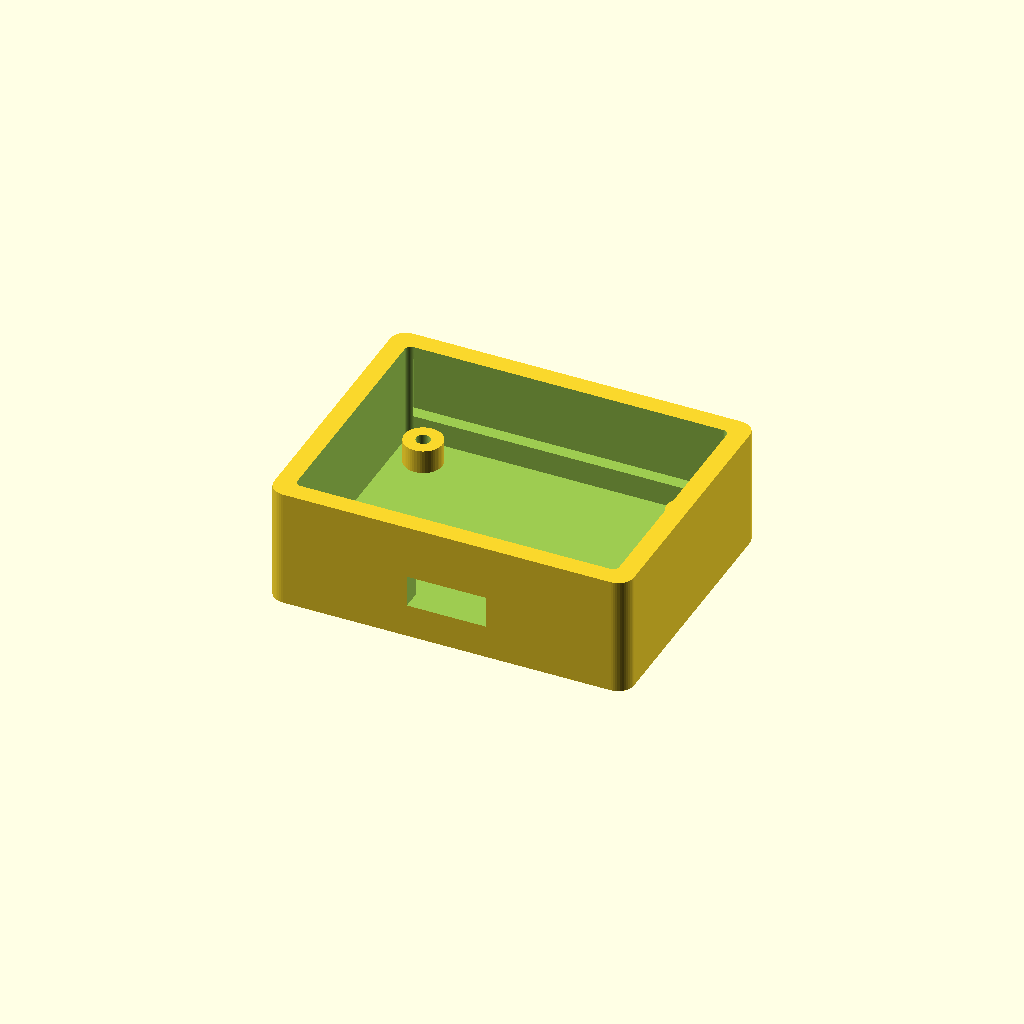
Cell 1: rendered with the file's own defaults.
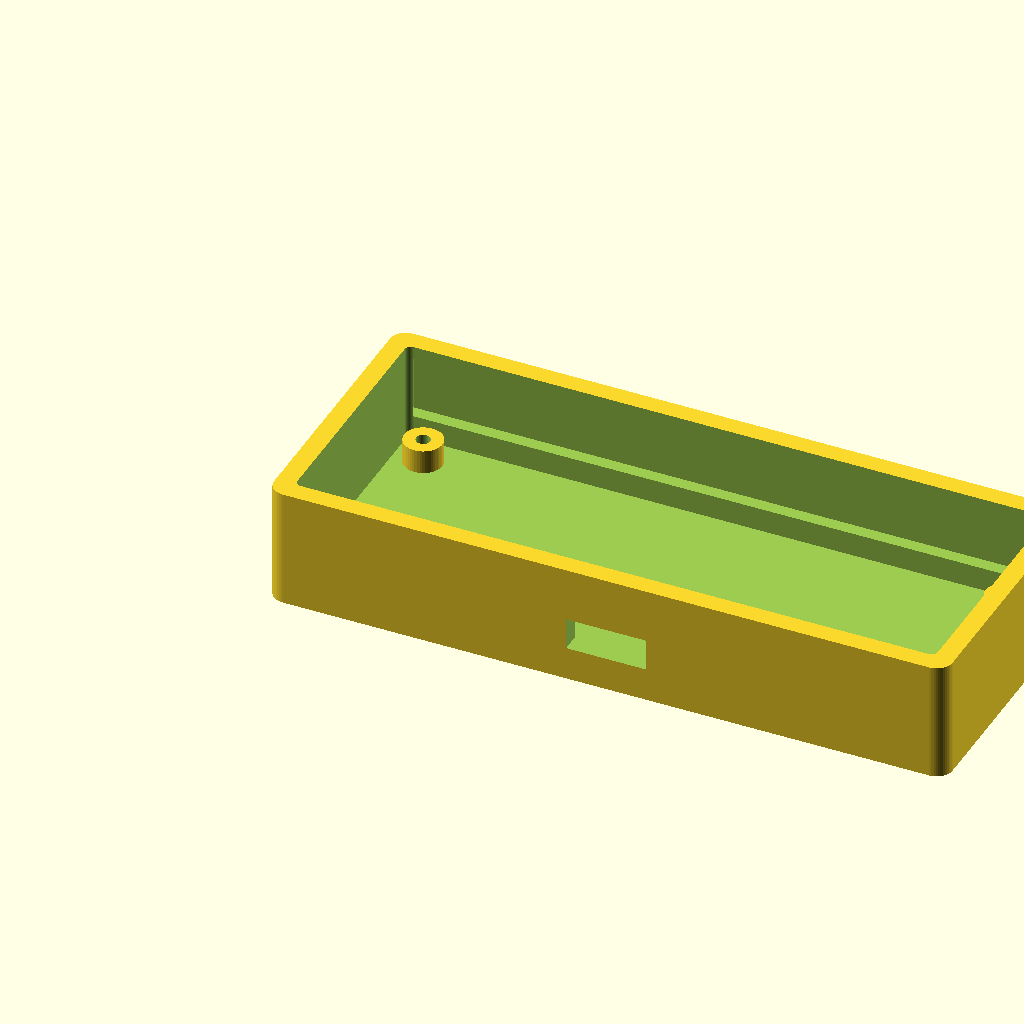
Cell 2: the same model with board_w = 80.
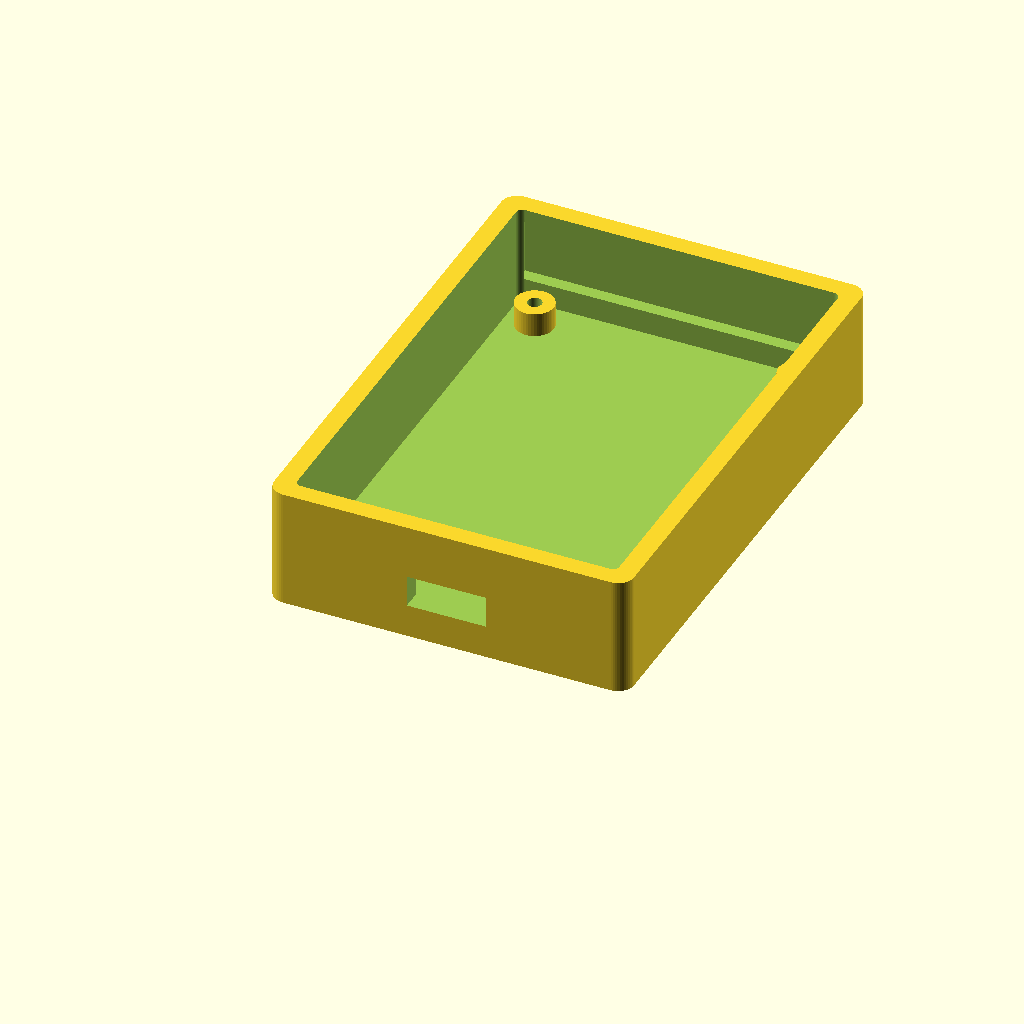
Cell 3: board_d = 60 (everything else at default).
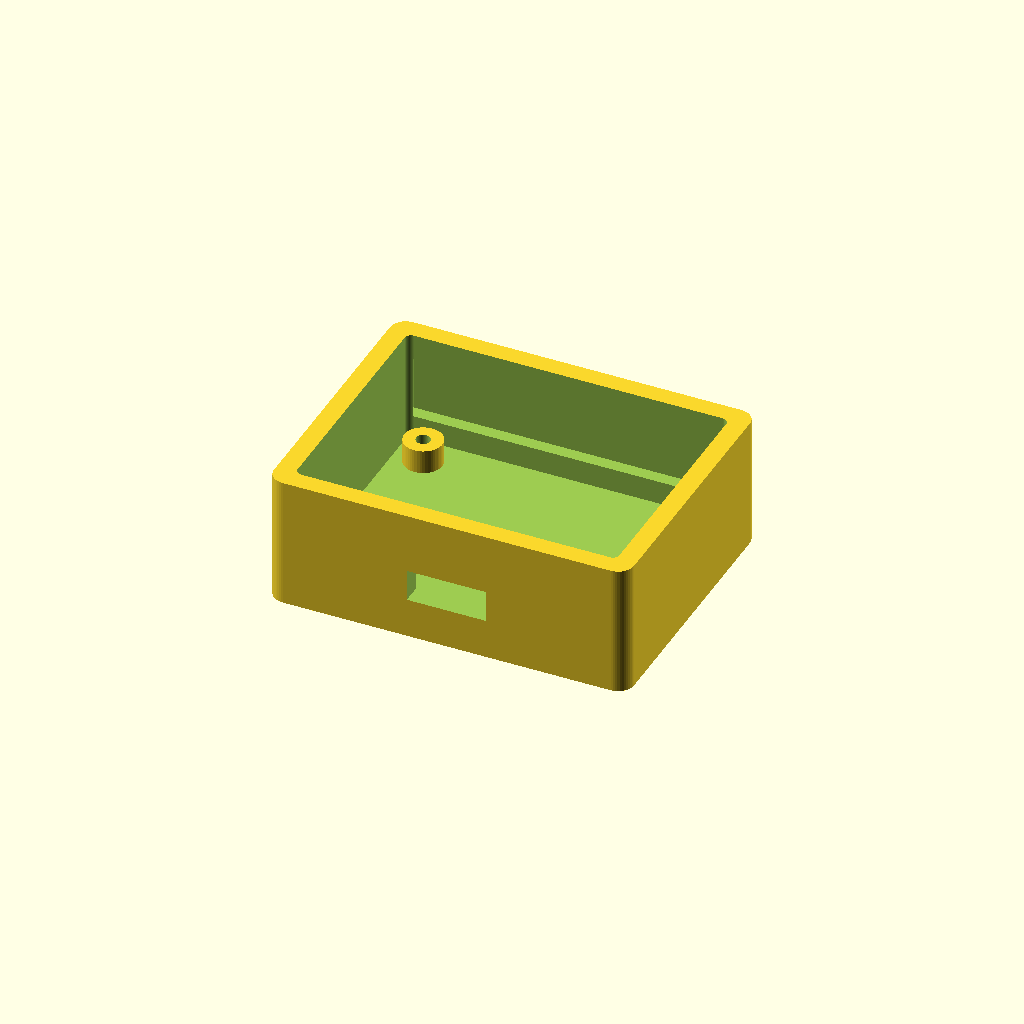
Cell 4 — board_h set to 3.2, the other parameters unchanged.
All cells are drawn from one camera (rotation 55°, 0°, 25°, orthographic, colour scheme Cornfield), so only the parameter changes between them.
The OpenSCAD source (parts/datum/datum.scad):
// datum — a modular control-surface enclosure.
//
// A tray that carries one board, opens on one edge for USB-C, and thins over
// the antenna. Every dimension that depends on the board is a parameter, so
// the same file serves a different board by being called with different
// numbers rather than by being edited.
//
// House constants follow parts/footpedal/button.scad, per the datum project's
// record on enclosure parts: wall 2.4, tolerance 0.2, cap radius 2.
//
// SIGNAL ONLY. Nothing here is rated to sit between a person and a conductor.
// Where a module goes in a wall box, this part is cosmetic and mechanical and
// the listed box is the barrier. See the datum project's signal-only record.

// ---- board envelope (from the black box; defaults are the T1-Core stub) ----
board_w = 40.0;   // X
board_d = 30.0;   // Y
board_h = 1.6;    // Z, bare board
mount_inset = 3.5;
mount_hole = 2.2;

// ---- house constants -------------------------------------------------------
wall = 2.4;
tol = 0.2;
r_cap = 2.0;

// ---- fit --------------------------------------------------------------------
standoff = 3.0;   // board underside to floor: clearance for through-hole tails
headroom = 8.0;   // above the board: modules, connectors, a finger
usb_w = 10.0;     // USB-C opening width
usb_h = 4.0;      // USB-C opening height
antenna_band = 8.0;  // depth of the thinned strip at the antenna edge
antenna_wall = 0.8;  // thinned to stay out of the radio's way

inner_w = board_w + 2 * tol;
inner_d = board_d + 2 * tol;
inner_h = standoff + board_h + headroom;
outer_w = inner_w + 2 * wall;
outer_d = inner_d + 2 * wall;
outer_h = inner_h + wall;

$fn = 48;

module rounded_box(w, d, h, r) {
    hull() for (x = [r, w - r], y = [r, d - r])
        translate([x, y, 0]) cylinder(r = r, h = h);
}

module shell() {
    difference() {
        rounded_box(outer_w, outer_d, outer_h, r_cap);
        // cavity
        translate([wall, wall, wall])
            rounded_box(inner_w, inner_d, inner_h + 1, max(r_cap - wall / 2, 0.1));
        // USB-C opening, centred on the front edge (y = 0)
        translate([outer_w / 2 - usb_w / 2, -1, wall + standoff + board_h / 2 - usb_h / 2])
            cube([usb_w, wall + 2, usb_h]);
        // antenna relief: thin the back wall rather than removing it
        translate([wall, outer_d - wall - 0.01, wall + standoff])
            cube([inner_w, wall - antenna_wall + 0.01, antenna_band]);
    }
}

module standoffs() {
    for (p = [[mount_inset, mount_inset],
              [board_w - mount_inset, mount_inset],
              [mount_inset, board_d - mount_inset],
              [board_w - mount_inset, board_d - mount_inset]])
        translate([wall + tol + p[0], wall + tol + p[1], wall])
            difference() {
                cylinder(d = mount_hole + 2.6, h = standoff);
                // pilot for a self-tapping M2: undersized on purpose
                translate([0, 0, -0.5]) cylinder(d = mount_hole - 0.4, h = standoff + 1);
            }
}

module datum() {
    shell();
    standoffs();
}

datum();
Parameter table extracted from the source (name, type, default, range or options):
board_w: number, default 40
board_d: number, default 30
board_h: number, default 1.6
mount_inset: number, default 3.5
mount_hole: number, default 2.2
wall: number, default 2.4
tol: number, default 0.2
r_cap: number, default 2
standoff: number, default 3
headroom: number, default 8
usb_w: number, default 10
usb_h: number, default 4
antenna_band: number, default 8
antenna_wall: number, default 0.8
